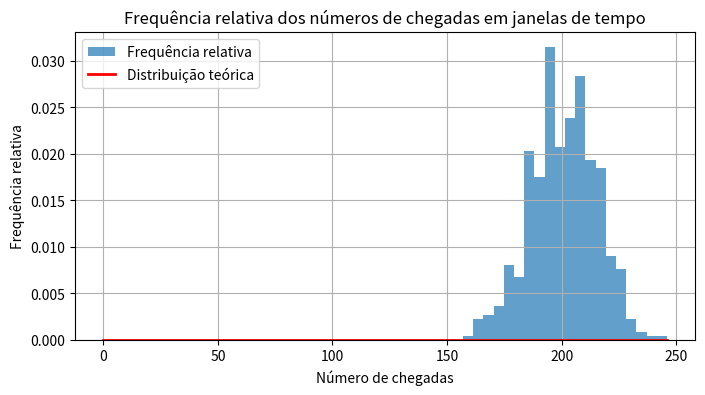
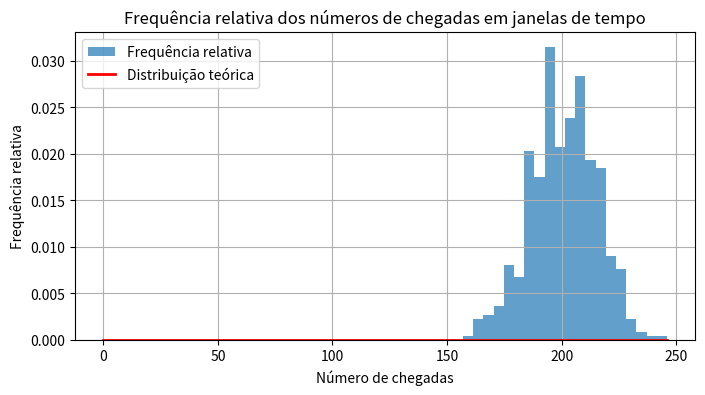

These figures' Python source, in order:
import numpy as np
import matplotlib.pyplot as plt
from scipy.special import factorial

# Gerar a sequência de tempos entre chegadas
np.random.seed(42)  # Definir semente para reproduzibilidade
lambd = 2  # Taxa de chegada
scale = 1 / lambd
arrival_times = np.random.exponential(scale, size=200000)

# Cascatear os tempos entre chegadas para obter a linha do tempo
time = np.cumsum(arrival_times)
time = time[time <= 50000]  # Descartar o excedente além de 50.000 unidades de tempo

# Computar a frequência relativa dos números de chegadas em janelas de tempo
window_size = 100
num_windows = int(time[-1] // window_size)  # Número de janelas de tempo
window_counts = np.zeros(num_windows, dtype=int)

for i in range(num_windows):
    start_time = i * window_size
    end_time = (i + 1) * window_size
    window_counts[i] = np.sum((time >= start_time) & (time < end_time))

# Calcular a frequência relativa
frequency_relative = window_counts / window_size

# Plotar o histograma dos tempos entre chegadas
plt.figure(figsize=(8, 4))
plt.hist(window_counts, bins=20, density=True, alpha=0.7, label='Frequência relativa')

# Plotar a distribuição de probabilidade teórica
x = np.arange(0, np.max(window_counts) + 1)
pdf_theoretical = np.exp(-lambd * window_size) * (lambd * window_size) ** x / factorial(x, exact=False)
plt.plot(x, pdf_theoretical, 'r', lw=2, label='Distribuição teórica')

plt.xlabel('Número de chegadas')
plt.ylabel('Frequência relativa')
plt.title('Frequência relativa dos números de chegadas em janelas de tempo')
plt.legend()
plt.grid(True)
plt.show()

import numpy as np
import matplotlib.pyplot as plt
from scipy.special import factorial

# Gerar a sequência de tempos entre chegadas
np.random.seed(42)  # Definir semente para reproduzibilidade
lambd = 2  # Taxa de chegada
scale = 1 / lambd
arrival_times = np.random.exponential(scale, size=200000)

# Cascatear os tempos entre chegadas para obter a linha do tempo
time = np.cumsum(arrival_times)
time = time[time <= 50000]  # Descartar o excedente além de 50.000 unidades de tempo

# Computar a frequência relativa dos números de chegadas em janelas de tempo
window_size = 100
num_windows = int(time[-1] // window_size)  # Número de janelas de tempo
window_counts = np.zeros(num_windows, dtype=int)

for i in range(num_windows):
    start_time = i * window_size
    end_time = (i + 1) * window_size
    window_counts[i] = np.sum((time >= start_time) & (time < end_time))

# Calcular a frequência relativa
frequency_relative = window_counts / window_size

# Plotar o histograma dos tempos entre chegadas
plt.figure(figsize=(8, 4))
plt.hist(window_counts, bins=20, density=True, alpha=0.7, label='Frequência relativa')

# Plotar a distribuição de probabilidade teórica
x = np.arange(0, np.max(window_counts) + 1)
pdf_theoretical = np.exp(-lambd * window_size) * (lambd * window_size) ** x / factorial(x, exact=False)
plt.plot(x, pdf_theoretical, 'r', lw=2, label='Distribuição teórica')

plt.xlabel('Número de chegadas')
plt.ylabel('Frequência relativa')
plt.title('Frequência relativa dos números de chegadas em janelas de tempo')
plt.legend()
plt.grid(True)
plt.show()

